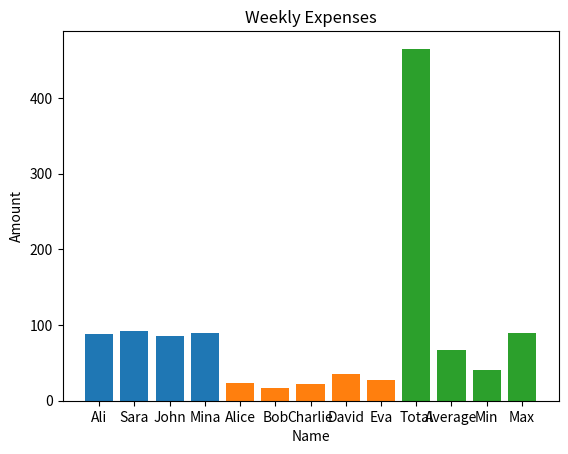

Reproduce this figure in Python.
import pandas as pd
import numpy as np
import matplotlib.pyplot as plt

# Load sample data
data = {
    "Name": ["Ali", "Sara", "John", "Mina"],
    "Age": [25, 30, 22, 28],
    "Score": [88, 92, 85, 90]
}

df = pd.DataFrame(data)
print(df)

# Average age
print("Average Age:", np.mean(df["Age"]))

# Plot scores
plt.bar(df["Name"], df["Score"])
plt.xlabel("Student")
plt.ylabel("Score")
plt.title("Student Scores")
plt.show()


print("---------------------------------------")
#----------


# Practice

# 1. Create a list of 5 numbers and print only the even numbers.
numbers = [107, 258, 377, 48, 55]
even_numbers = [num for num in numbers if num % 2 == 0]
print("Even Numbers:", even_numbers)

# 2. Make a small dataset with 5 people (name, age, height).
people_data = {
    "Name": ["Alice", "Bob", "Charlie", "David", "Eva"],
    "Age": [24, 17, 22, 35, 28],
    "Height": [165, 175, 180, 170, 160]
}
df = pd.DataFrame(people_data)

# - Compute average height.
average_height = np.mean(df["Height"])
print("Average Height:", average_height)

# - Plot a bar chart of their ages.
plt.bar(df["Name"], df["Age"])
plt.xlabel("Name")
plt.ylabel("Age")
plt.title("Ages of People")
plt.show()

# 3. Write a loop to print “Adult” if age ≥ 18, else “Minor”.
for index, row in df.iterrows():
    if row["Age"] >= 18:
        print(row["Name"], "is an Adult.")
    else:
        print(row["Name"], "is a Minor.")


# Take your daily expenses for a week and store them in a list (np array)
expenses = np.array([50, 75, 60, 80, 90, 40, 70])
# Compute total, average, min, max, and visualize them using a bar chart.
total_expenses = np.sum(expenses)
average_expenses = np.mean(expenses)
min_expenses = np.min(expenses)
max_expenses = np.max(expenses)

print("Total Expenses:", total_expenses)
print("Average Expenses:", average_expenses)
print("Min Expenses:", min_expenses)
print("Max Expenses:", max_expenses)

plt.bar(["Total", "Average", "Min", "Max"], [total_expenses, average_expenses, min_expenses, max_expenses])
plt.ylabel("Amount")
plt.title("Weekly Expenses")
plt.show()
